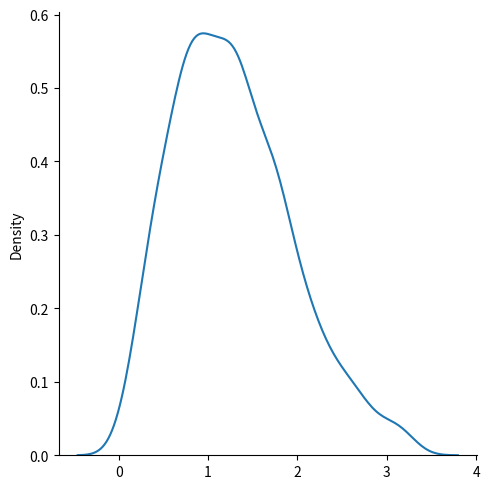

The matplotlib source for this figure:
# Chi Square Distribution
# Chi Square distribution is used as a basis to verify the hypothesis.

# It has two parameters:

# df - (degree of freedom).

# size - The shape of the returned array.

from numpy import random

x = random.chisquare(df=2, size=(2, 3))

print(x)

import matplotlib.pyplot as plt
# import seaborn as sns

# sns.displot(random.chisquare(df=1, size=1000), kind="kde")

# plt.show()


# Rayleigh Distribution
# Rayleigh distribution is used in signal processing.

# It has two parameters:

# scale - (standard deviation) decides how flat the distribution will be default 1.0).

# size - The shape of the returned array.

x = random.rayleigh(scale=2, size=(2, 3))

print(x)
import matplotlib.pyplot as plt
import seaborn as sns

sns.displot(random.rayleigh(size=1000), kind="kde")

plt.show()

#Similarity Between Rayleigh and Chi Square Distribution
#At unit stddev and 2 degrees of freedom rayleigh and chi square represent the same distributions.
